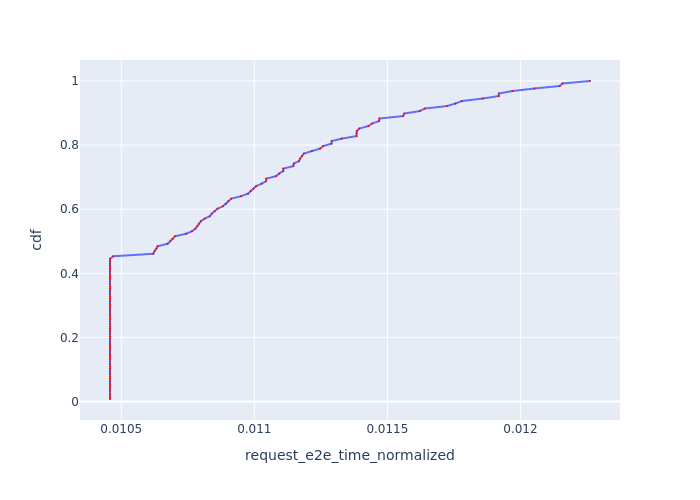

The data file committed next to this chart (first rows):
, Request Id, request_e2e_time_normalized, cdf
24, 24, 0.01046, 0.007812
25, 25, 0.01046, 0.01562
26, 26, 0.01046, 0.02344
29, 29, 0.01046, 0.03125
30, 30, 0.01046, 0.03906
31, 31, 0.01046, 0.04688
32, 32, 0.01046, 0.05469
33, 33, 0.01046, 0.0625
21, 21, 0.01046, 0.07031
0, 0, 0.01046, 0.07812
2, 2, 0.01046, 0.08594
12, 13, 0.01046, 0.09375
17, 17, 0.01046, 0.1016
18, 18, 0.01046, 0.1094
34, 34, 0.01046, 0.1172
35, 35, 0.01046, 0.125
36, 36, 0.01046, 0.1328
37, 37, 0.01046, 0.1406
38, 38, 0.01046, 0.1484
40, 41, 0.01046, 0.1562
50, 50, 0.01046, 0.1641
53, 53, 0.01046, 0.1719
57, 57, 0.01046, 0.1797
58, 58, 0.01046, 0.1875
63, 63, 0.01046, 0.1953
65, 65, 0.01046, 0.2031
66, 67, 0.01046, 0.2109
68, 68, 0.01046, 0.2188
69, 69, 0.01046, 0.2266
70, 70, 0.01046, 0.2344
71, 71, 0.01046, 0.2422
77, 77, 0.01046, 0.25
83, 83, 0.01046, 0.2578
84, 84, 0.01046, 0.2656
85, 85, 0.01046, 0.2734
86, 86, 0.01046, 0.2812
87, 89, 0.01046, 0.2891
93, 93, 0.01046, 0.2969
94, 94, 0.01046, 0.3047
95, 95, 0.01046, 0.3125
96, 96, 0.01046, 0.3203
97, 97, 0.01046, 0.3281
99, 99, 0.01046, 0.3359
102, 102, 0.01046, 0.3438
109, 109, 0.01046, 0.3516
110, 110, 0.01046, 0.3594
111, 111, 0.01046, 0.3672
112, 112, 0.01046, 0.375
113, 113, 0.01046, 0.3828
114, 114, 0.01046, 0.3906
115, 115, 0.01046, 0.3984
117, 117, 0.01046, 0.4062
122, 122, 0.01046, 0.4141
123, 123, 0.01046, 0.4219
125, 125, 0.01046, 0.4297
126, 126, 0.01046, 0.4375
127, 127, 0.01046, 0.4453
92, 92, 0.01047, 0.4531
81, 81, 0.01062, 0.4609
82, 82, 0.01063, 0.4688
... 68 more rows
